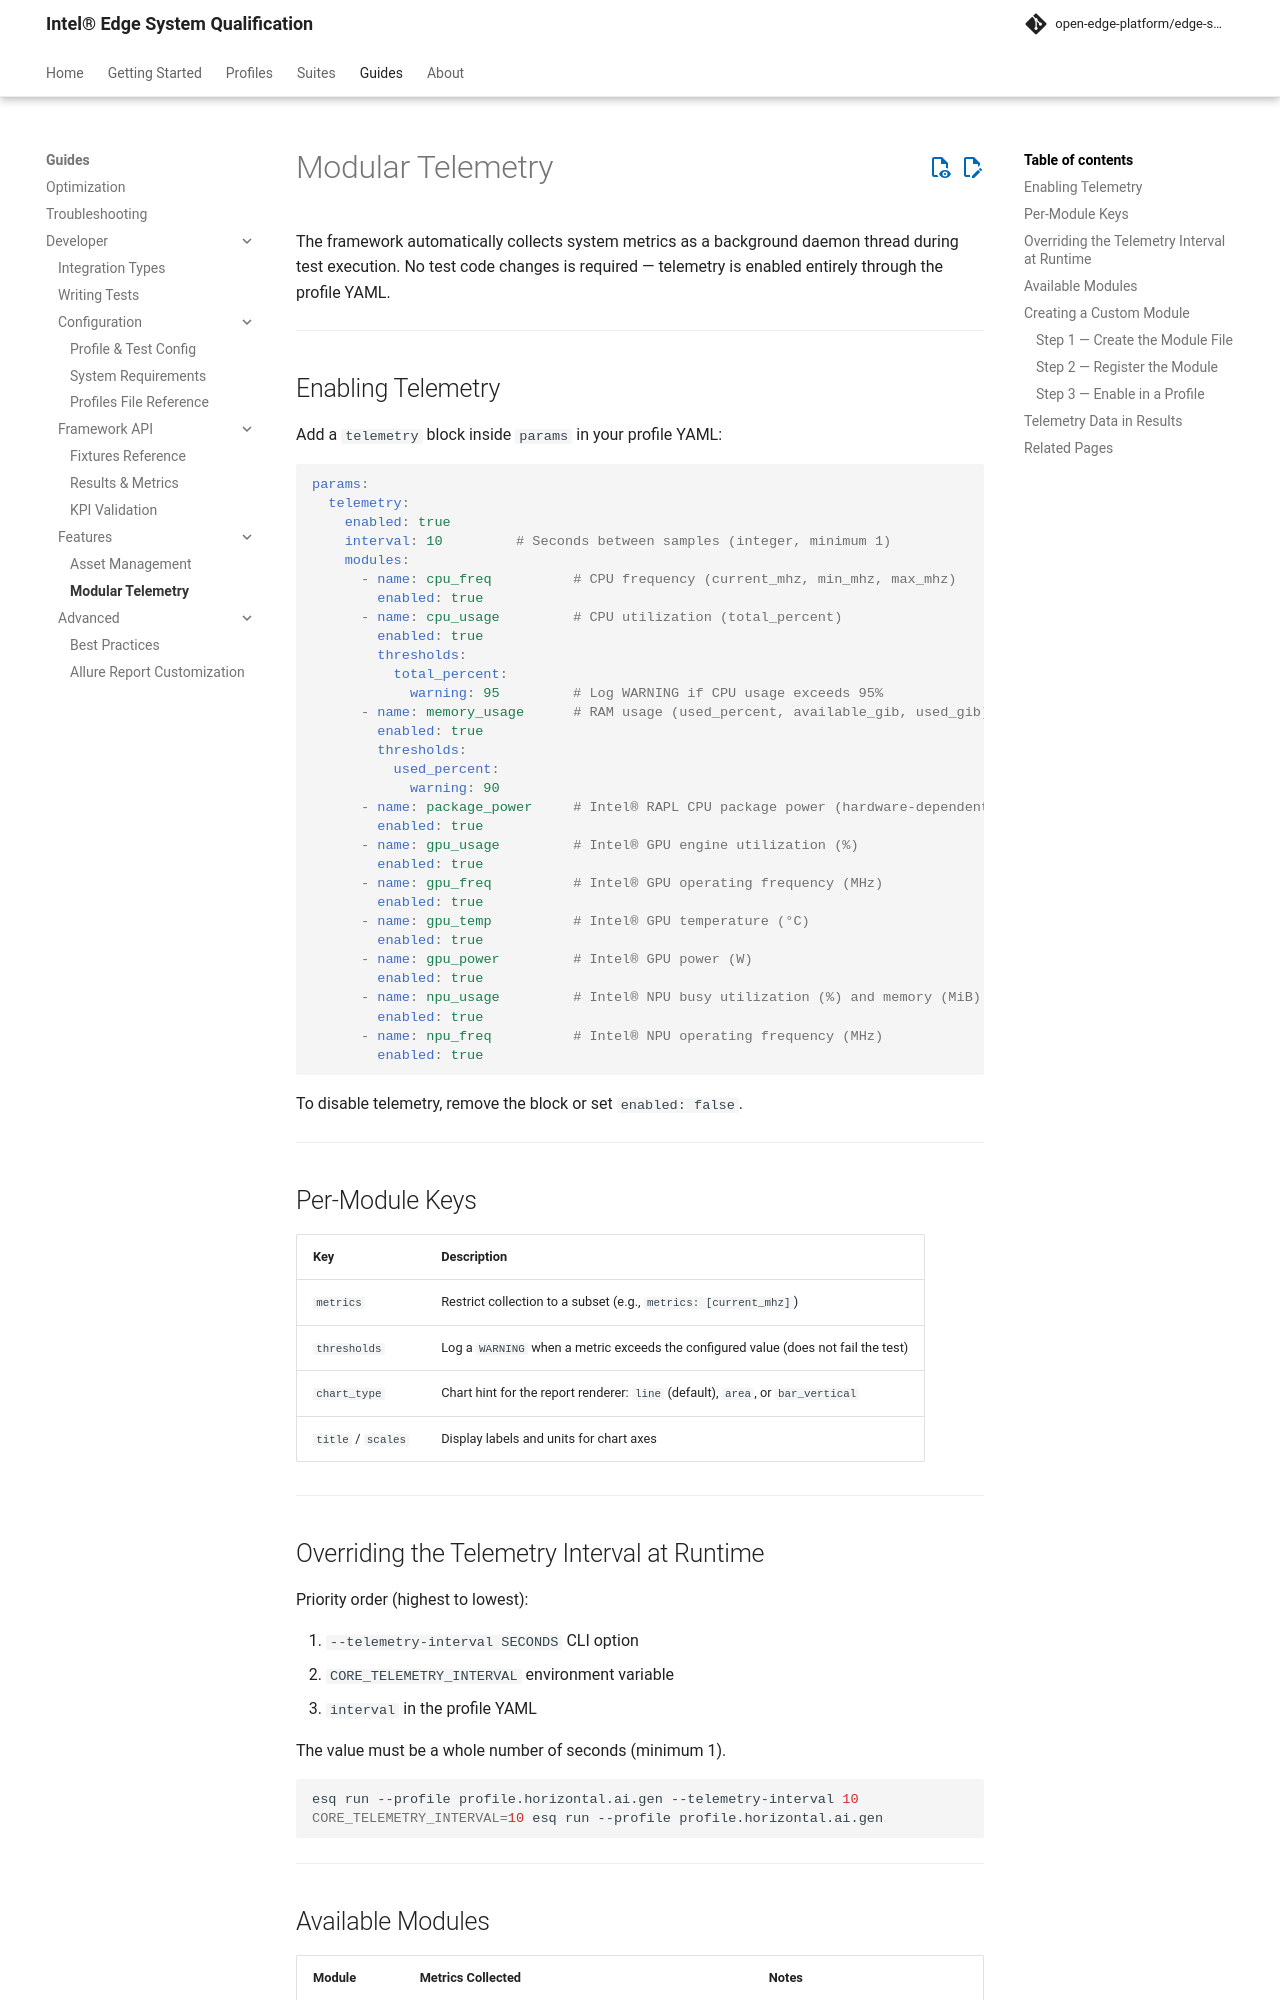

repository: open-edge-platform/edge-system-qualification · page: main/guides/developer/telemetry/index.html · generator: mkdocs

# Modular Telemetry

The framework automatically collects system metrics as a background daemon thread during test execution. No test code changes is required — telemetry is enabled entirely through the profile YAML.

---

## Enabling Telemetry

Add a `telemetry` block inside `params` in your profile YAML:

```yaml
params:
  telemetry:
    enabled: true
    interval: 10         # Seconds between samples (integer, minimum 1)
    modules:
      - name: cpu_freq          # CPU frequency (current_mhz, min_mhz, max_mhz)
        enabled: true
      - name: cpu_usage         # CPU utilization (total_percent)
        enabled: true
        thresholds:
          total_percent:
            warning: 95         # Log WARNING if CPU usage exceeds 95%
      - name: memory_usage      # RAM usage (used_percent, available_gib, used_gib)
        enabled: true
        thresholds:
          used_percent:
            warning: 90
      - name: package_power     # Intel® RAPL CPU package power (hardware-dependent)
        enabled: true
      - name: gpu_usage         # Intel® GPU engine utilization (%)
        enabled: true
      - name: gpu_freq          # Intel® GPU operating frequency (MHz)
        enabled: true
      - name: gpu_temp          # Intel® GPU temperature (°C)
        enabled: true
      - name: gpu_power         # Intel® GPU power (W)
        enabled: true
      - name: npu_usage         # Intel® NPU busy utilization (%) and memory (MiB)
        enabled: true
      - name: npu_freq          # Intel® NPU operating frequency (MHz)
        enabled: true
```

To disable telemetry, remove the block or set `enabled: false`.

---

## Per-Module Keys

| Key | Description |
|-----|-------------|
| `metrics` | Restrict collection to a subset (e.g., `metrics: [current_mhz]`) |
| `thresholds` | Log a `WARNING` when a metric exceeds the configured value (does not fail the test) |
| `chart_type` | Chart hint for the report renderer: `line` (default), `area`, or `bar_vertical` |
| `title` / `scales` | Display labels and units for chart axes |

---
